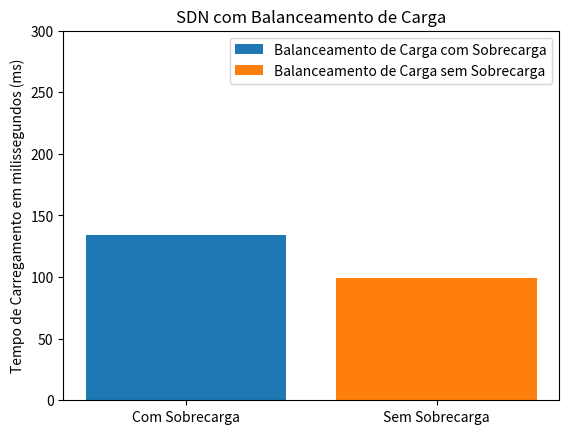

This chart was generated by the following Python code:
import matplotlib.pyplot as plt

import csv


# Balanceamento de carga
sdn = [134.5, 99.5]
sdnErro = []
x = ['Com Sobrecarga', 'Sem Sobrecarga']

naoSDN = [281.5, 88]
naoSdnErro = [0.23, 0.57]
x2 = ['Com Sobrecarga', 'Sem Sobrecarga']

sdnComSobrecarga = [134.5]
s = ['Com Sobrecarga']

sdnSemSobrecarga = [99.5]
d = ['Sem Sobrecarga']

'''
with open('data_loadbalancer.csv', 'r') as csvfile:
    plots = csv.reader(csvfile, delimiter=',')
    for row in plots:
        x.append(int(row[0]))
        y.append(int(row[1]))

plt.bar(x,y, label='Load from file!')
'''

# Primeiro Gráfico
plt.bar(s, sdnComSobrecarga, label='Balanceamento de Carga com Sobrecarga')
plt.bar(d, sdnSemSobrecarga, label='Balanceamento de Carga sem Sobrecarga')


#plt.xlabel('SDN com Sobrecarga')
plt.ylabel('Tempo de Carregamento em milissegundos (ms)')
plt.title('SDN com Balanceamento de Carga')
plt.ylim(0, 300)
plt.legend()

plt.show()
